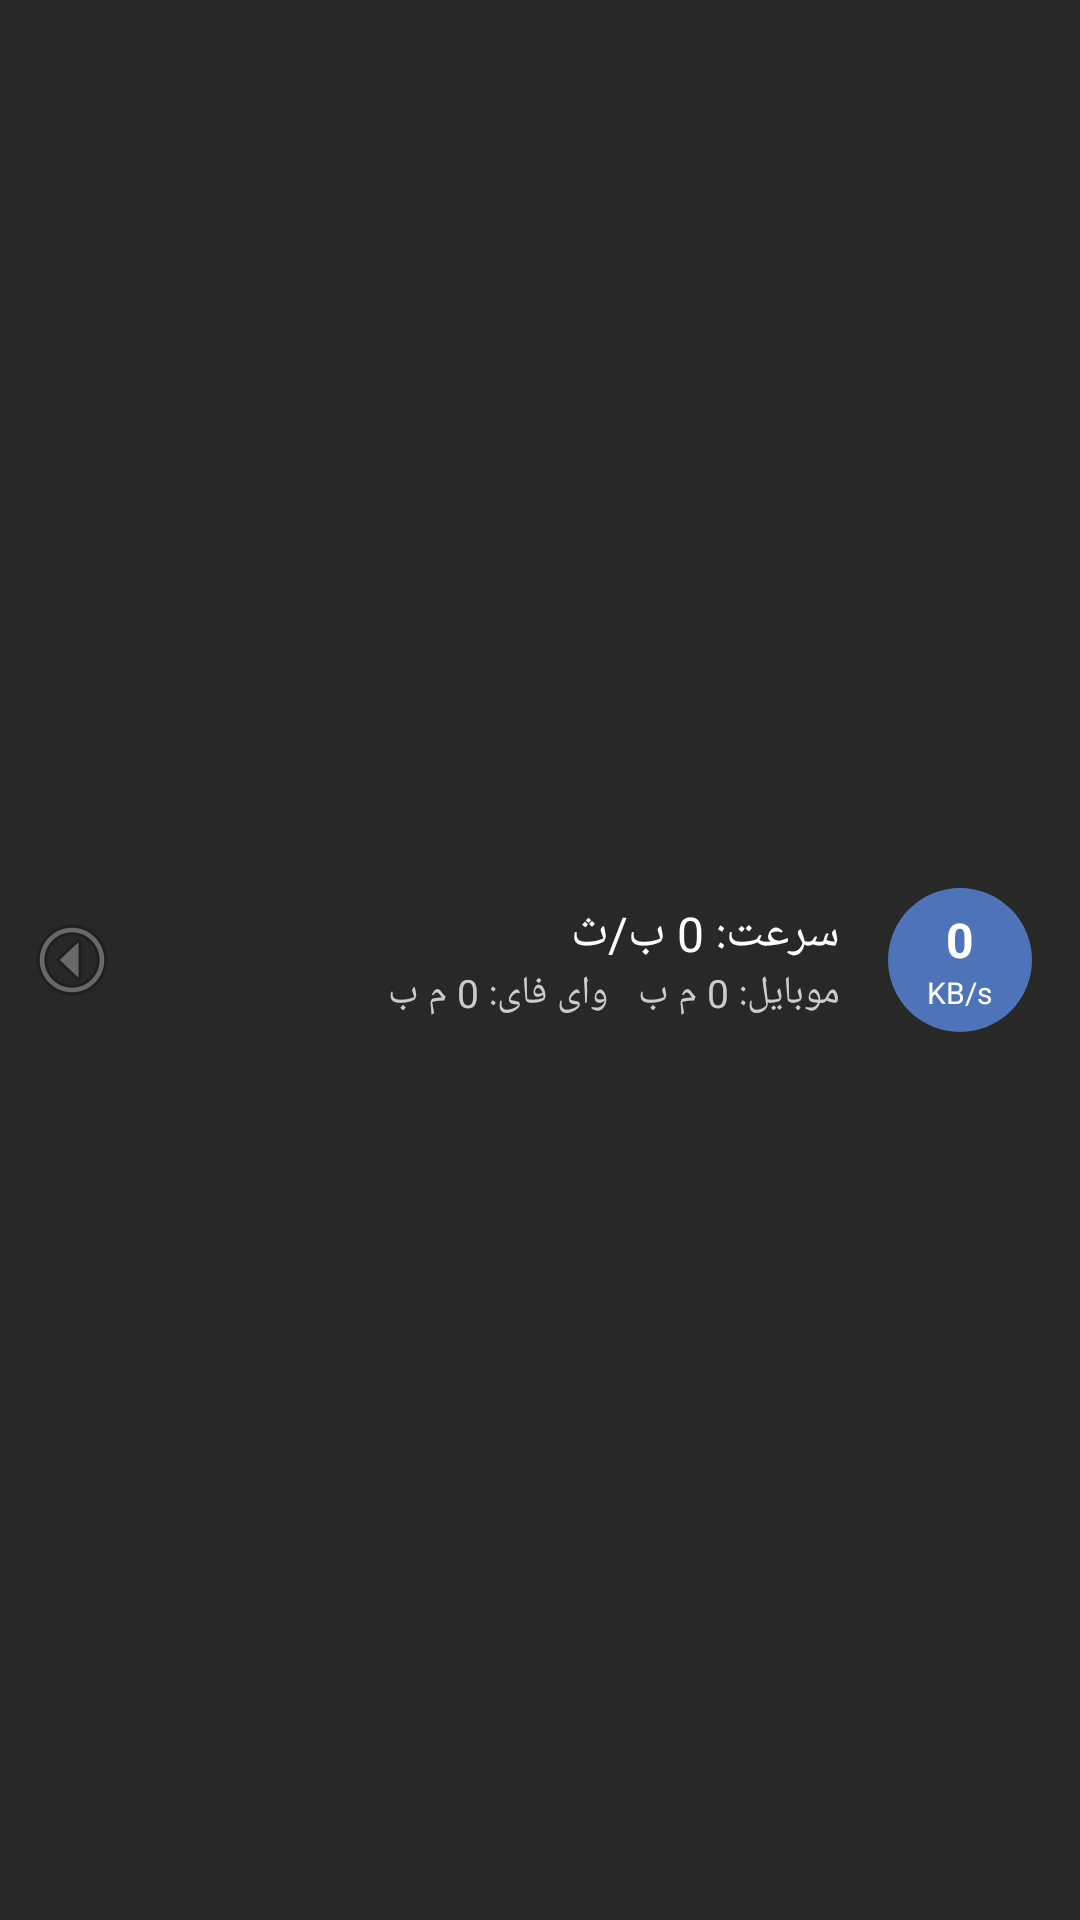

Here is an Android app screen rendered from its layout file. Give the layout XML and the strings, colors and styles it references.
<!-- AndroidManifest.xml: application theme AppTheme -->
<!-- res/layout/notification_custom.xml -->
<?xml version="1.0" encoding="utf-8"?>
<LinearLayout xmlns:android="http://schemas.android.com/apk/res/android"
    android:layout_width="match_parent"
    android:layout_height="64dp"
    android:background="#282828"
    android:orientation="horizontal"
    android:layoutDirection="ltr"
    android:gravity="center_vertical">

    <ImageView
        android:layout_width="32dp"
        android:layout_height="32dp"
        android:layout_marginStart="8dp"
        android:src="@android:drawable/ic_menu_more"
        android:rotation="90"
        android:alpha="0.5" />

    <LinearLayout
        android:layout_width="0dp"
        android:layout_height="wrap_content"
        android:layout_weight="1"
        android:orientation="vertical"
        android:gravity="end"
        android:layout_marginEnd="16dp">

        <TextView
            android:id="@+id/tv_notification_speed"
            android:layout_width="wrap_content"
            android:layout_height="wrap_content"
            android:text="سرعت: 0 ب/ث"
            android:textColor="#FFFFFF"
            android:textSize="16sp" />

        <TextView
            android:id="@+id/tv_notification_data"
            android:layout_width="wrap_content"
            android:layout_height="wrap_content"
            android:text="موبایل: 0 م ب   وای فای: 0 م ب"
            android:textColor="#CCCCCC"
            android:textSize="13sp" />
    </LinearLayout>

    <FrameLayout
        android:layout_width="48dp"
        android:layout_height="48dp"
        android:layout_marginEnd="16dp">

        <ImageView
            android:layout_width="48dp"
            android:layout_height="48dp"
            android:background="@drawable/circle_blue" />

        <LinearLayout
            android:layout_width="match_parent"
            android:layout_height="match_parent"
            android:orientation="vertical"
            android:gravity="center">

            <TextView
                android:id="@+id/tv_icon_speed_value"
                android:layout_width="wrap_content"
                android:layout_height="wrap_content"
                android:text="0"
                android:textColor="#FFFFFF"
                android:textSize="16sp"
                android:textStyle="bold" />

            <TextView
                android:id="@+id/tv_icon_speed_unit"
                android:layout_width="wrap_content"
                android:layout_height="wrap_content"
                android:text="KB/s"
                android:textColor="#FFFFFF"
                android:textSize="10sp" />
        </LinearLayout>
    </FrameLayout>
</LinearLayout>
<!-- resources referenced by this layout -->
<resources>
  <!-- drawable circle_blue (drawable) -->
  <?xml version="1.0" encoding="utf-8"?>
  <shape xmlns:android="http://schemas.android.com/apk/res/android" android:shape="oval">
      <solid android:color="#4F73B8"/>
  </shape>
  <style name="AppTheme" parent="Theme.MaterialComponents.DayNight.NoActionBar">
          <item name="colorPrimary">@color/colorPrimary</item>
          <item name="colorPrimaryVariant">@color/colorPrimaryDark</item>
          <item name="colorOnPrimary">@color/White</item>
          <item name="colorSecondary">@color/colorAccent</item>
          <item name="android:windowBackground">@color/White</item>
          <item name="android:statusBarColor">@color/bar_black</item>
          <item name="ismPage">#FFFFFF</item>
          <item name="ismBar">#101010</item>
          <item name="ismHeader">#3B86F0</item>
          <item name="ismRowDark">#C3DBFA</item>
          <item name="ismRowLight">#EEF5FD</item>
          <item name="ismRowLighter">#F7FBFF</item>
          <item name="ismCellText">#0B1220</item>
          <item name="ismDialogBody">#F7F7F7</item>
          <item name="ismCard">#FFFFFF</item>
          <item name="ismFooter">#E0E0E0</item>
          <item name="ismMuted">#5A5A5A</item>
          <item name="ismGrid">#E0E0E0</item>
          <item name="ismAccent">#4285F4</item>
      </style>
  <color name="colorPrimary">#3B86F0</color>
  <color name="colorPrimaryDark">#101010</color>
  <color name="White">#FFFFFF</color>
  <color name="colorAccent">#4A90D9</color>
  <color name="bar_black">#101010</color>
</resources>
